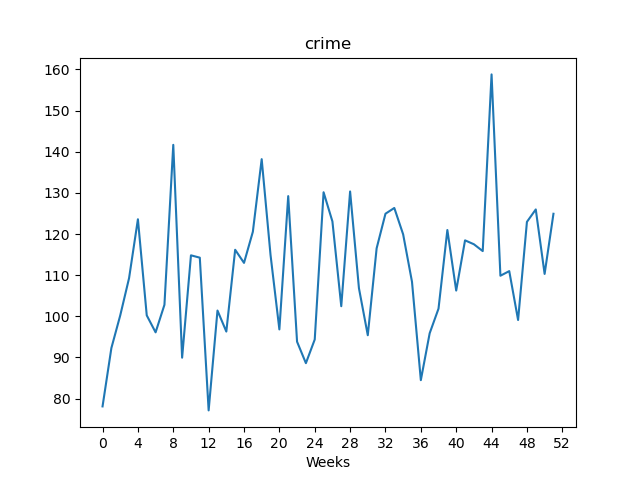

Data behind this chart, as committed beside it:
, value
Week1, 78.11
Week2, 92.3
Week3, 100.2
Week4, 109.3
Week5, 123.6
Week6, 100.2
Week7, 96.11
Week8, 102.8
Week9, 141.7
Week10, 89.95
Week11, 114.8
Week12, 114.3
Week13, 77.14
Week14, 101.4
Week15, 96.3
Week16, 116.2
Week17, 113
Week18, 120.5
Week19, 138.2
Week20, 114.9
Week21, 96.82
Week22, 129.2
Week23, 93.84
Week24, 88.62
Week25, 94.37
Week26, 130.2
Week27, 123.1
Week28, 102.5
Week29, 130.3
Week30, 106.8
Week31, 95.41
Week32, 116.5
Week33, 124.9
Week34, 126.3
Week35, 119.9
Week36, 108.4
Week37, 84.49
Week38, 95.89
Week39, 101.9
Week40, 121
Week41, 106.3
Week42, 118.5
Week43, 117.5
Week44, 115.9
Week45, 158.8
Week46, 109.9
Week47, 111
Week48, 99.11
Week49, 123
Week50, 126
Week51, 110.3
Week52, 124.9
